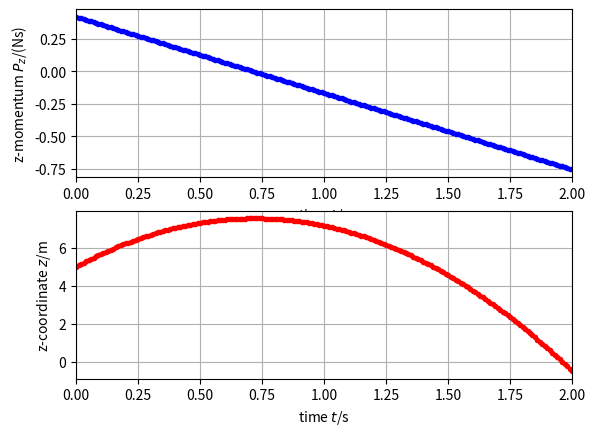

Recreate this plot in Python.
### Numerical simulation of object motion with gravity
## Coordinates (t, x, y, z)
from matplotlib.pyplot import *
from numpy import *
from numpy.linalg import norm
from numpy import array as vector
import matplotlib.pyplot as plt

## Constants
m = 0.06 # kg: tennis ball's mass-energy
g = 9.8 # N/kg: gravitational acceleration

## Initial conditions
t = 0 # s: initial time
r = vector([0, 0, 5]) # m: initial position vector
P = vector([0, 0, 0.42]) # N s: initial momentum vector

## Boundary conditions
F = vector([0, 0, 0]) # N: momentum influx
G = -m * g * vector([0, 0, 1]) # N: momentum supply

## Time-iteration parameters
t1 = 2 # s: final time
dt = 0.01 # s: time step

## Plotting
dtplot = t1/360 # time interval between plots
tplot = dtplot # time for next plot
figure()
subplot(2, 1, 1); plot(t, P[2], '.b')
xlim([0, t1])
xlabel('time ${\it t}$/s'); ylabel('z-momentum ${\it P_z}$/(Ns)')
grid(True)
subplot(2, 1, 2); plot(t, r[2], '.r')
xlim([0, t1])
xlabel('time ${\it t}$/s'); ylabel('z-coordinate ${\it z}$/m')
grid(True)

## Numerical time integration
while t < t1:
  ## constitutive relations
  v = P / m

  ## step forward in time with balance laws
  t = t + dt
  P = P + (F + G) * dt
  r = r + v * dt

  ## plot
  if t > tplot:
    subplot(2, 1, 1); plot(t, P[2], '.b')
    subplot(2, 1, 2); plot(t, r[2], '.r')
    tplot = tplot + dtplot

plt.show()
